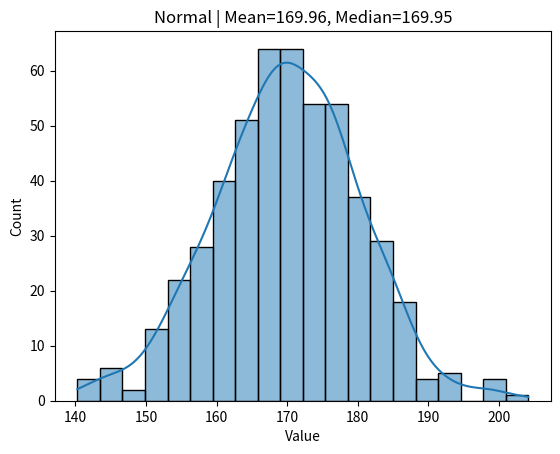
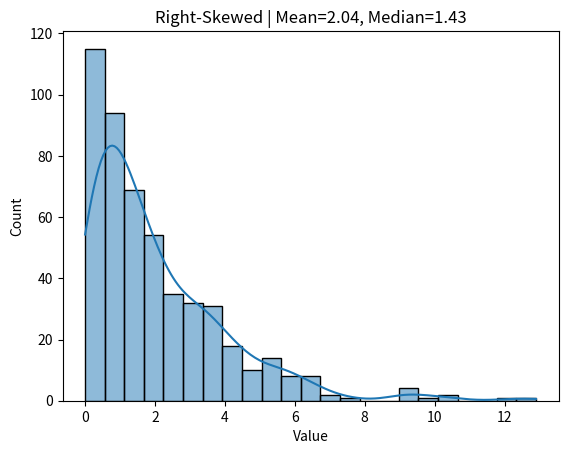
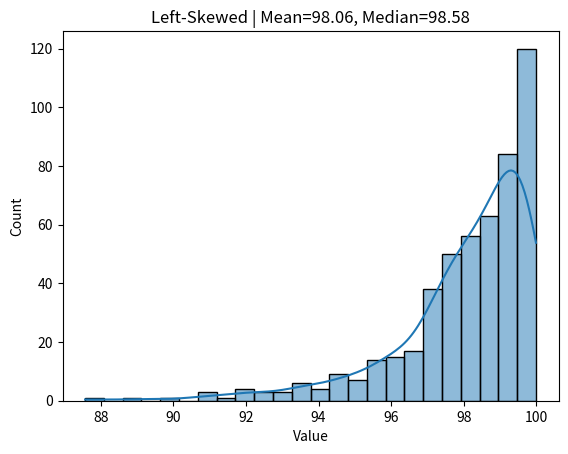

Reproduce these figures in Python, in order.
import numpy as np
import pandas as pd
import matplotlib.pyplot as plt
import seaborn as sns

normal_data = np.random.normal(170, 10, 500)
right_skewed = np.random.exponential(2, 500) 
left_skewed = 100 - np.random.exponential(2, 500)

datasets = {
    "Normal": normal_data,
    "Right-Skewed": right_skewed,
    "Left-Skewed": left_skewed
}

for name, data in datasets.items():
    df = pd.DataFrame({"Value": data})

    mean = df["Value"].mean()
    median = df["Value"].median()

    plt.figure() 
    sns.histplot(df["Value"], kde=True)
    plt.title(f"{name} | Mean={mean:.2f}, Median={median:.2f}")
    plt.show()

    print(f"{name} → Mean: {mean:.2f}, Median: {median:.2f}")
